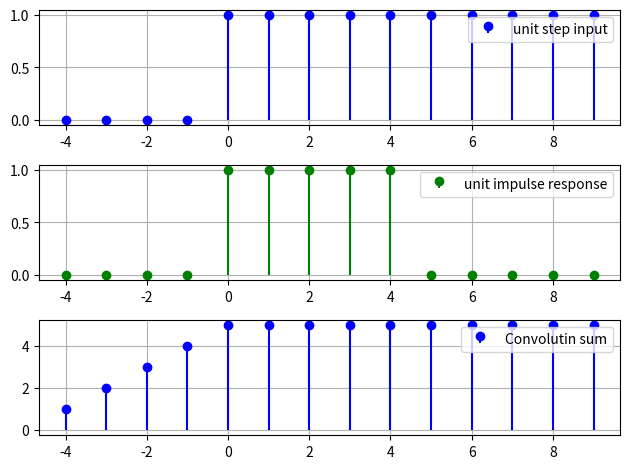

Recreate this plot in Python.
# 6. The impulse response of a discrete-time LTI system is h(n)={u(n)−u(n−5)}.
#Determine the output of the system for the input x[n]=u(n), using the convolution
#sum

import numpy as np
import matplotlib.pyplot as plt

def unit(n):
    return np.where(n>=0, 1, 0) #Returns 1 when 𝑛≥0, else 0

def x(n):
    return unit(n)

def h(n):
    return unit(n) - unit(n-5) #1 for 0≤n<5,0 elsewhere


n = np.arange(-4, 10)
# h1 = unit(n) - unit(n-5)
# x1 = unit(n)

plt.subplot(3,1,1)
plt.stem(n, x(n), label="unit step input", linefmt='b-', basefmt= ' ')
plt.grid(True)
plt.legend()
#basefmt=' ' hides base line

plt.subplot(3,1,2)
plt.stem(n, h(n),label="unit impulse response", linefmt ='g-', basefmt=' ')
plt.legend()
plt.grid(True)

y = np.zeros(len(n)) # Initialize output array y with all zeros — same length as n.

for i in range(len(n)):
    sum = 0
    for k in range(len(n)):
        if i-k >= 0:
            sum += x(k) * h(i-k)
    y[i] = sum


plt.subplot(3,1,3)
plt.stem(n, y, label="Convolutin sum", linefmt='b-', basefmt=' ')
plt.legend()
plt.grid(True)

plt.tight_layout()
plt.show()